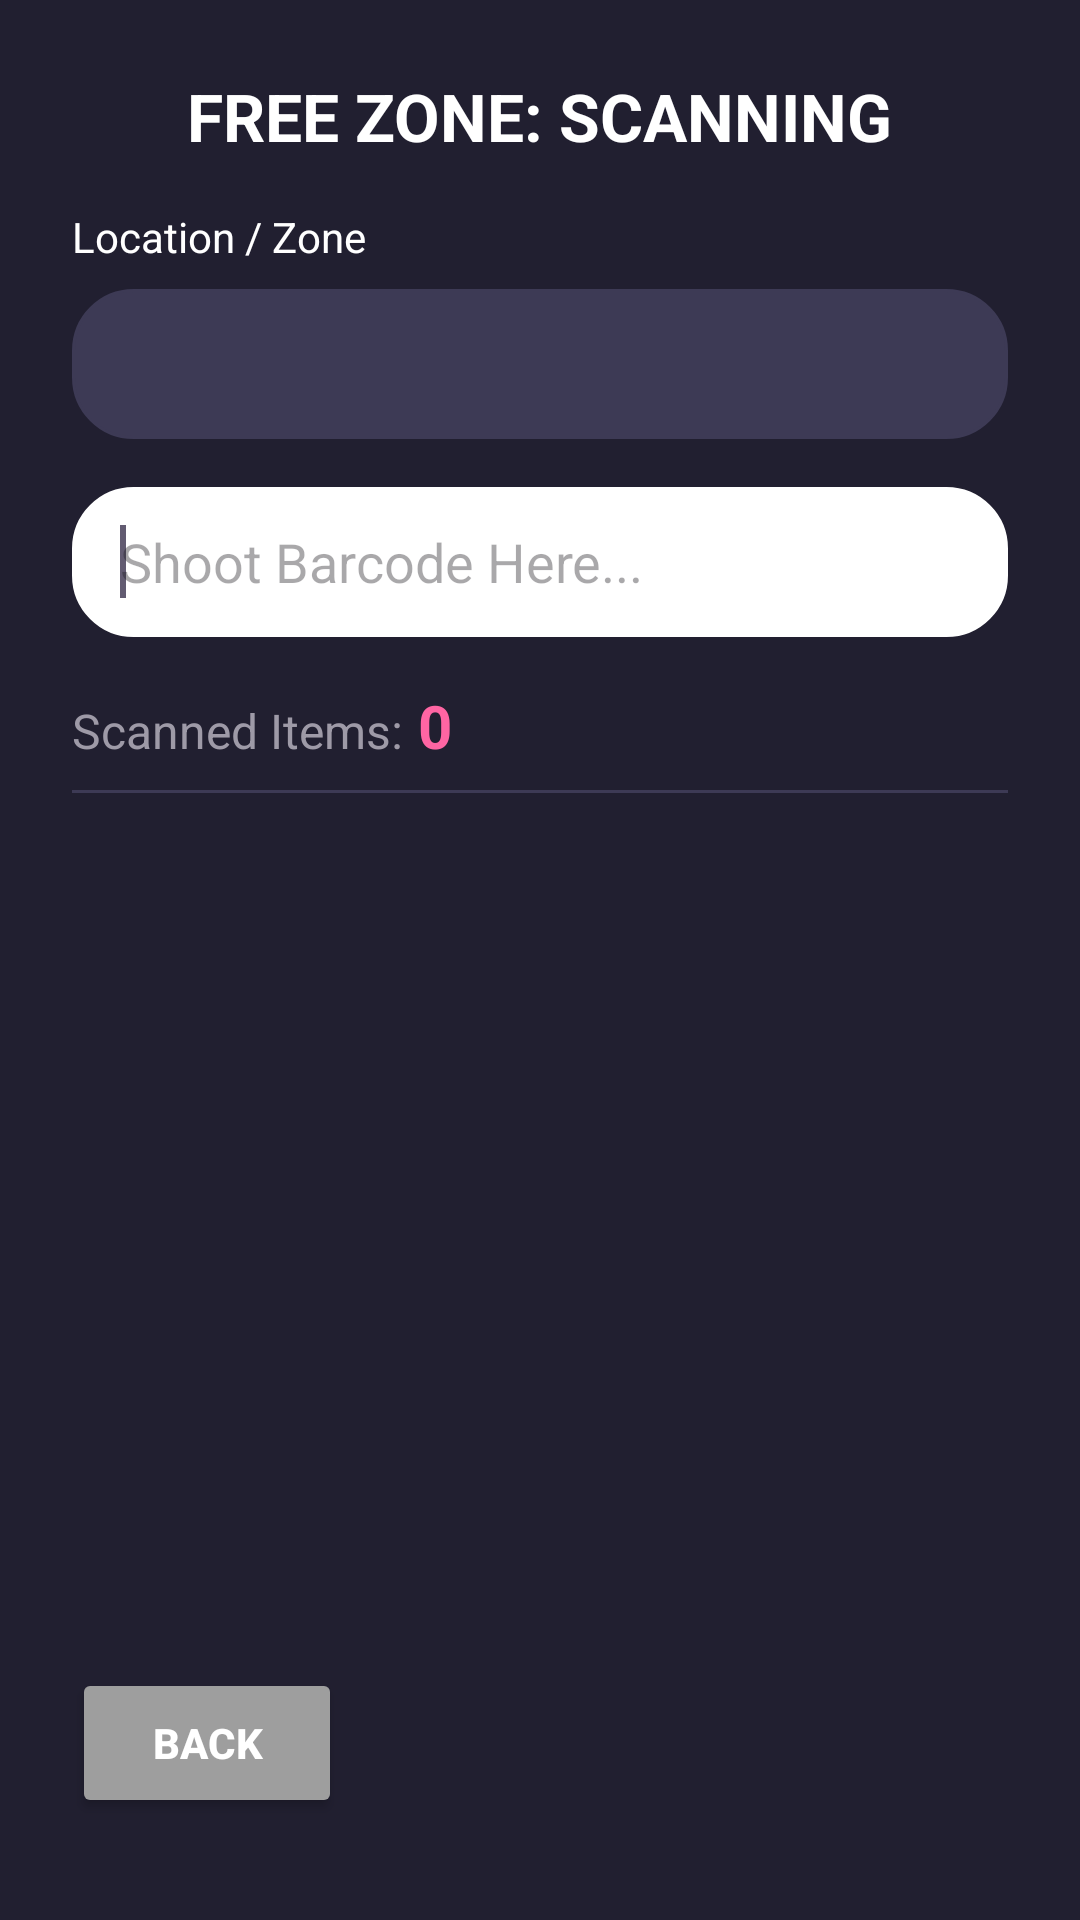

Write the Android layout XML for this screen, with the resource values it uses.
<!-- AndroidManifest.xml: application theme Theme.PMLCHECKK -->
<!-- res/layout/activity_free_zone_scan.xml -->
<?xml version="1.0" encoding="utf-8"?>
<LinearLayout xmlns:android="http://schemas.android.com/apk/res/android"
    android:layout_width="match_parent"
    android:layout_height="match_parent"
    android:orientation="vertical"
    android:background="@color/bg_main"
    android:padding="24dp">

    <TextView
        android:layout_width="wrap_content"
        android:layout_height="wrap_content"
        android:text="FREE ZONE: SCANNING"
        android:textColor="@color/text_primary"
        android:textSize="22sp"
        android:textStyle="bold"
        android:layout_gravity="center_horizontal"
        android:layout_marginBottom="16dp"/>

    <TextView
        android:layout_width="wrap_content"
        android:layout_height="wrap_content"
        android:text="Location / Zone"
        android:textColor="@color/text_primary"
        android:layout_marginBottom="8dp"/>
    <EditText
        android:id="@+id/edtScanLocation"
        android:layout_width="match_parent"
        android:layout_height="50dp"
        android:background="@drawable/bg_modern_card"
        android:backgroundTint="#3D3A55"
        android:textColor="@color/accent_pink"
        android:textStyle="bold"
        android:paddingHorizontal="16dp"
        android:enabled="false"
        android:layout_marginBottom="16dp"/>

    <EditText
        android:id="@+id/edtBarcodeScanner"
        android:layout_width="match_parent"
        android:layout_height="50dp"
        android:background="@drawable/bg_modern_card"
        android:backgroundTint="#FFFFFF"
        android:hint="Shoot Barcode Here..."
        android:inputType="text"
        android:maxLines="1"
        android:imeOptions="actionDone"
        android:paddingHorizontal="16dp"
        android:textColor="#000000"
        android:layout_marginBottom="16dp">
        <requestFocus /> </EditText>

    <LinearLayout
        android:layout_width="match_parent"
        android:layout_height="wrap_content"
        android:orientation="horizontal"
        android:gravity="bottom"
        android:layout_marginBottom="8dp">
        <TextView android:layout_width="wrap_content" android:layout_height="wrap_content" android:text="Scanned Items:" android:textColor="@color/text_secondary" android:textSize="16sp"/>
        <TextView android:id="@+id/txtTotalScan" android:layout_width="wrap_content" android:layout_height="wrap_content" android:text=" 0" android:textColor="@color/accent_pink" android:textSize="20sp" android:textStyle="bold"/>
    </LinearLayout>
    <View android:layout_width="match_parent" android:layout_height="1dp" android:background="#3D3A55" android:layout_marginBottom="8dp"/>

    <androidx.recyclerview.widget.RecyclerView
        android:id="@+id/recyclerViewScannedItems"
        android:layout_width="match_parent"
        android:layout_height="0dp"
        android:layout_weight="1"
        android:clipToPadding="false"
        android:paddingBottom="16dp"/>


    <LinearLayout
        android:layout_width="wrap_content"
        android:layout_height="60dp"
        android:layout_gravity="end"
        android:layout_marginTop="8dp"
        android:orientation="horizontal">

        <Button
            android:id="@+id/btnBack"
            android:layout_width="90dp"
            android:layout_height="50dp"
            android:layout_marginEnd="8dp"
            android:backgroundTint="#9E9E9E"
            android:text="Back"
            android:textColor="@color/text_primary"
            android:textSize="14sp"
            android:textStyle="bold" />

        <View
            android:layout_width="0dp"
            android:layout_height="0dp"
            android:layout_weight="1" />

        <Button
            android:id="@+id/btnSaveAll"
            android:layout_width="1dp"
            android:layout_height="50dp"

            android:layout_weight="1"
            android:backgroundTint="#4CAF50"
            android:text="Save"
            android:textColor="@color/text_primary"
            android:textSize="14sp"
            android:textStyle="bold" />
    </LinearLayout>
</LinearLayout>
<!-- resources referenced by this layout -->
<resources>
  <color name="accent_pink">#FF65A3</color>
  <color name="bg_main">#211F30</color>
  <color name="text_primary">#FFFFFF</color>
  <color name="text_secondary">#9E9AA7</color>
  <!-- drawable bg_modern_card (drawable) -->
  <?xml version="1.0" encoding="utf-8"?>
  <shape xmlns:android="http://schemas.android.com/apk/res/android">
      <solid android:color="@color/bg_card"/> <corners android:radius="20dp"/> <stroke android:width="1dp" android:color="#54456D"/>
  </shape>
  <style name="Theme.PMLCHECKK" parent="Base.Theme.PMLCHECKK" />
  <color name="bg_card">#5E3D97</color>
  <style name="Base.Theme.PMLCHECKK" parent="Theme.Material3.DayNight.NoActionBar">
          
          
      </style>
</resources>
